2-way image classification set "split" from GitHub (dalayne95/harmful-algal-bloom-detection); label vocabulary: algae, not algae.

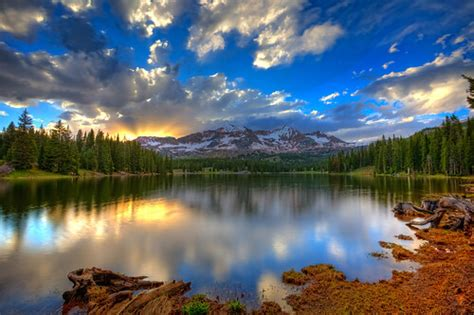
Label: not algae

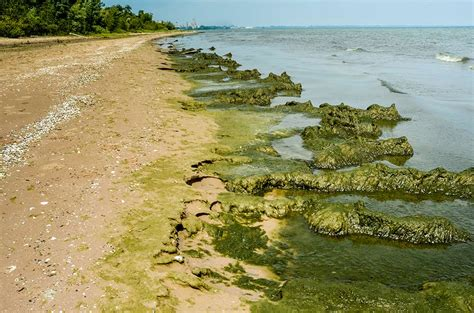
Label: algae

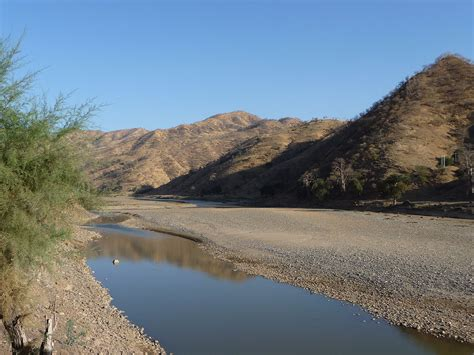
Label: not algae

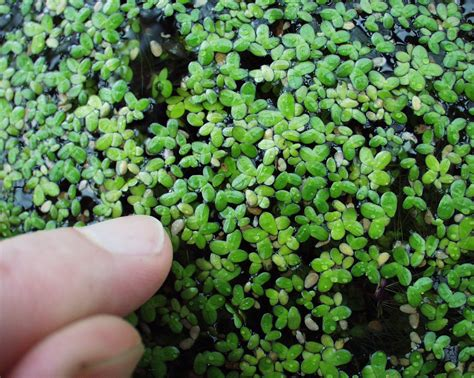
Label: algae

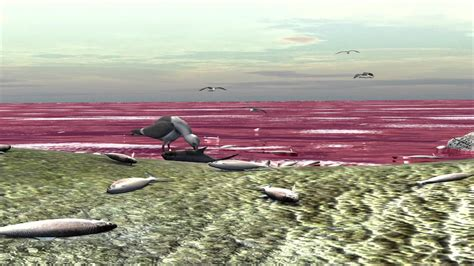
Label: algae

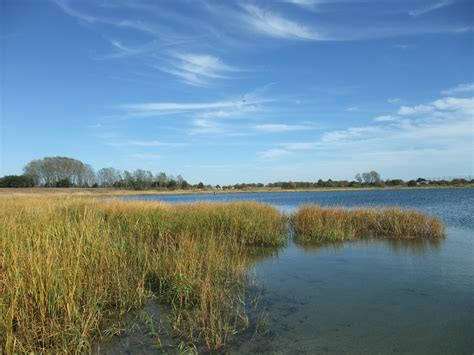
Label: not algae
